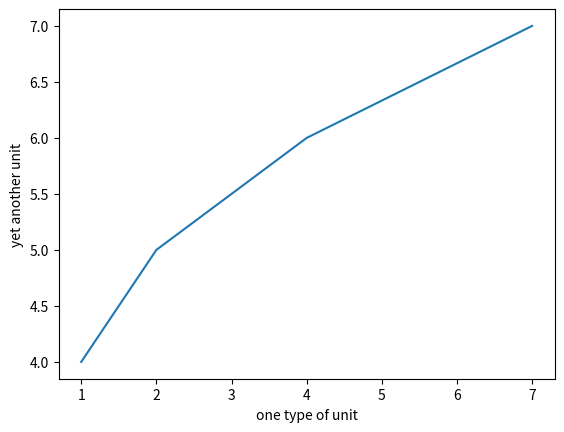

The matplotlib source for this figure:
import seaborn as sns
from matplotlib import pyplot as plt

print("Hello Georg!")
print("Live long and prosper!")

plt.plot([1,2,4,7],[4,5,6,7])
plt.xlabel('one type of unit')
plt.ylabel('yet another unit')
plt.show()